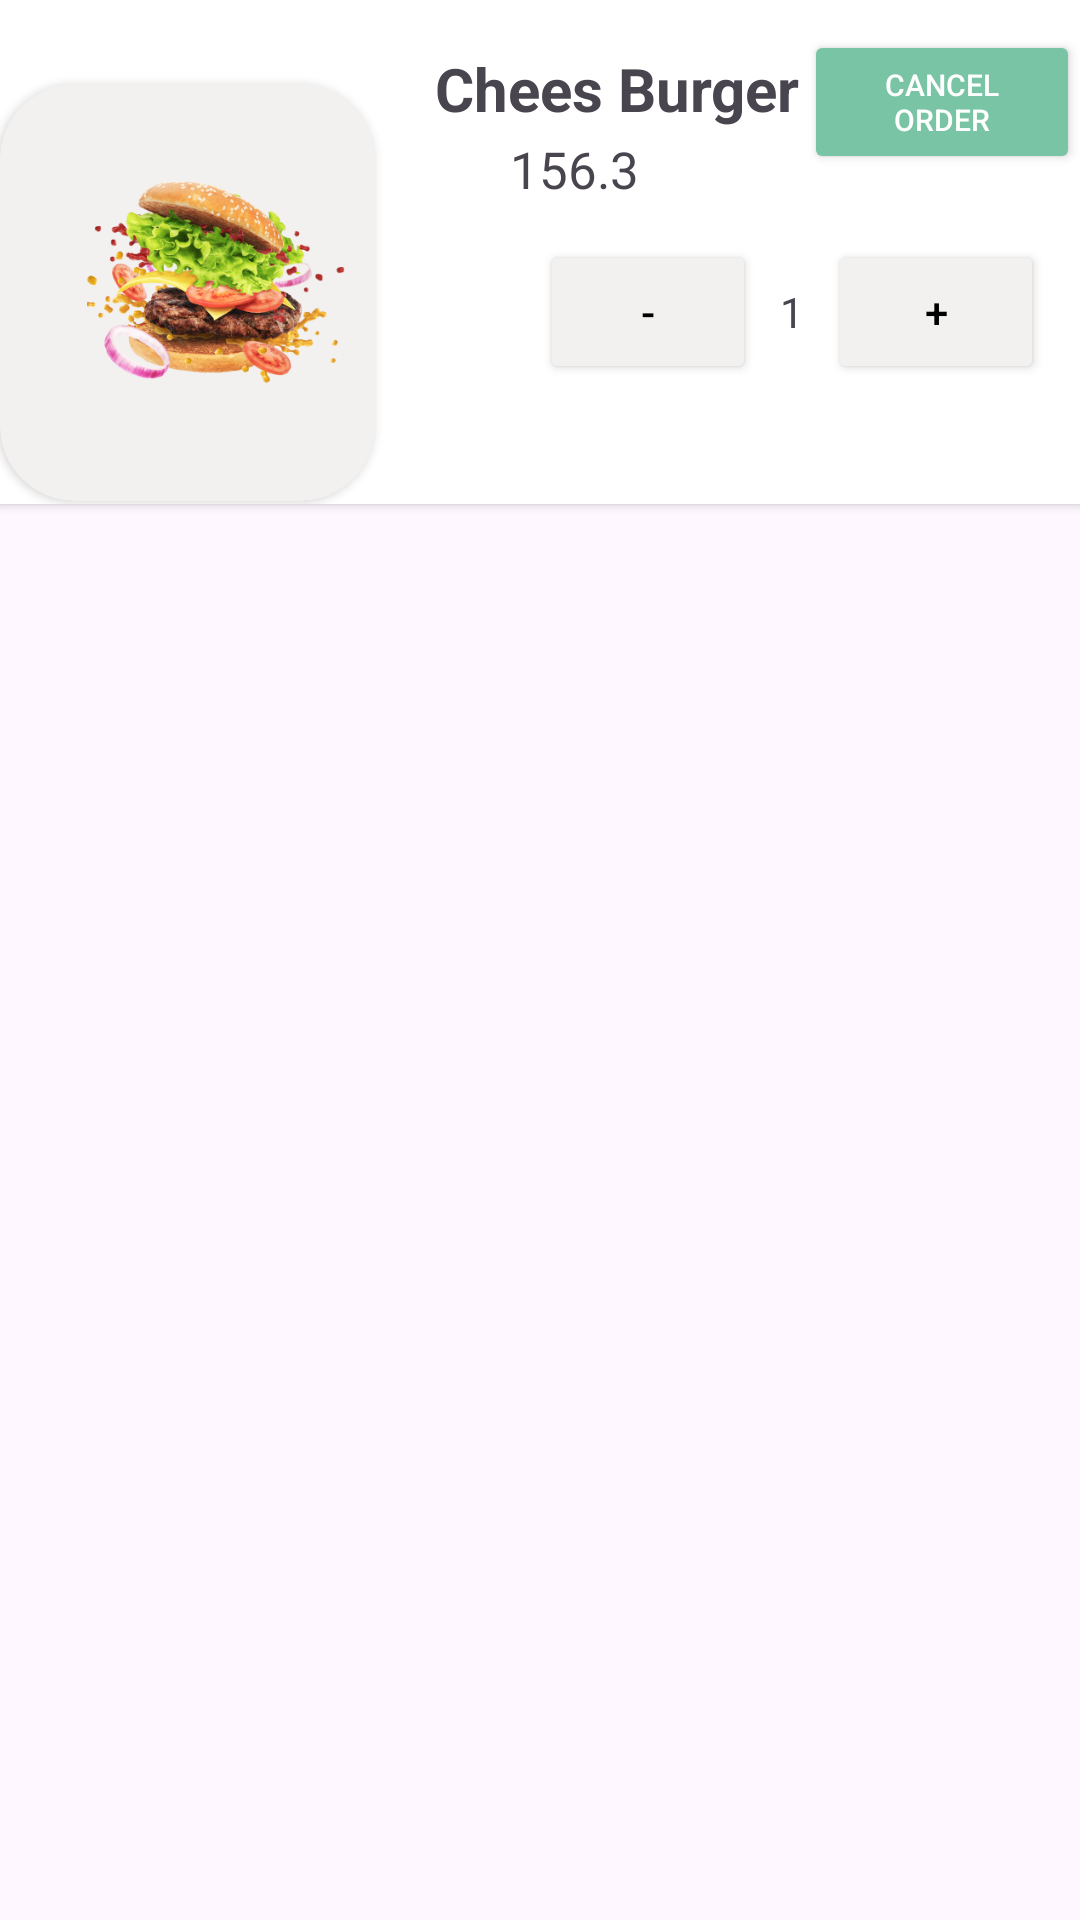

The Android layout XML behind this screen, and the referenced resources:
<!-- AndroidManifest.xml: application theme Theme.FoodDeliveryApp -->
<!-- res/layout/product_card_cart_page.xml -->
<?xml version="1.0" encoding="utf-8"?>
<androidx.constraintlayout.widget.ConstraintLayout xmlns:android="http://schemas.android.com/apk/res/android"
    xmlns:tools="http://schemas.android.com/tools"
    android:layout_width="match_parent"
    android:layout_height="match_parent"
    xmlns:app="http://schemas.android.com/apk/res-auto">

    <RelativeLayout
        android:layout_width="match_parent"
        android:layout_height="168dp"
        android:background="@color/white"
        android:elevation="2dp"

        app:layout_constraintBottom_toBottomOf="parent"
        app:layout_constraintTop_toTopOf="parent"
        app:layout_constraintVertical_bias="0.0"
        tools:layout_editor_absoluteX="0dp">

        <androidx.cardview.widget.CardView

            android:layout_width="158dp"
            android:layout_height="139dp"
            android:layout_alignParentEnd="true"
            android:layout_alignParentBottom="true"
            android:layout_marginEnd="235dp"
            android:layout_marginBottom="1dp"
            android:backgroundTint="@color/ghost"
            android:paddingLeft="8dp"
            android:paddingTop="18dp"
            android:paddingRight="8dp"
            android:paddingBottom="18dp"
            app:cardCornerRadius="25dp">

            <ImageView
                android:id="@+id/image_cart"
                android:layout_width="136dp"
                android:layout_height="93dp"
                android:layout_marginLeft="10dp"
                android:layout_marginTop="23dp"
                android:src="@drawable/burger" />

        </androidx.cardview.widget.CardView>

        <TextView
            android:id="@+id/txtfoodname_cart"
            android:layout_width="wrap_content"
            android:layout_height="wrap_content"
            android:layout_marginLeft="145dp"
            android:layout_marginTop="16dp"
            android:text="Chees Burger"
            android:textSize="20sp"
            android:textStyle="bold" />

        <Button

            android:id="@+id/cancel_button"
            android:layout_width="128dp"
            android:layout_height="wrap_content"
            android:layout_alignParentStart="true"
            android:layout_alignParentBottom="true"
            android:layout_gravity="center"
            android:layout_marginStart="268dp"
            android:layout_marginLeft="290dp"
            android:layout_marginTop="10dp"
            android:layout_marginBottom="110dp"
            android:backgroundTint="@color/bgColor"
            android:text="Cancel Order"
            android:textColor="@color/white"
            android:textSize="10dp" />

        <TextView

            android:layout_width="20dp"
            android:layout_height="27dp"
            android:layout_marginLeft="140dp"
            android:layout_marginTop="45dp"
            android:background="@drawable/rupee_icon"
            android:textColor="@color/black"
            android:textSize="17sp" />


        <TextView
            android:id="@+id/amt_cart"
            android:layout_width="50dp"
            android:layout_height="27dp"
            android:layout_marginLeft="170dp"
            android:layout_marginTop="45dp"

            android:text="156.3"
            android:textSize="17sp" />

        <LinearLayout
            android:layout_width="wrap_content"
            android:layout_height="wrap_content"
            android:layout_marginLeft="180dp"
            android:layout_marginTop="80dp">


            <Button
                android:id="@+id/btnsub"
                android:layout_width="72dp"
                android:layout_height="wrap_content"
                android:backgroundTint="@color/ghost"
                android:text="-"
                android:textColor="@color/black" />

            <TextView
                android:id="@+id/txtqty"
                android:layout_width="wrap_content"
                android:layout_height="wrap_content"
                android:layout_toRightOf="@id/btnadd"
                android:paddingLeft="8dp"
                android:paddingRight="8dp"
                android:text="1" />

            <Button
                android:id="@+id/btnadd"
                android:layout_width="72dp"
                android:layout_height="wrap_content"
                android:backgroundTint="@color/ghost"
                android:text="+"
                android:textColor="@color/black" />

        </LinearLayout>
    </RelativeLayout>
</androidx.constraintlayout.widget.ConstraintLayout>
<!-- resources referenced by this layout -->
<resources>
  <color name="bgColor">#78C4A4</color>
  <color name="black">#FF000000</color>
  <color name="ghost">#F3F0F0</color>
  <color name="white">#FFFFFFFF</color>
  <!-- drawable burger: png bitmap (drawable, 127578 bytes) -->
  <style name="Theme.FoodDeliveryApp" parent="Base.Theme.FoodDeliveryApp">
          <item name="android:statusBarColor">@color/bgColor</item>
      </style>
  <style name="Base.Theme.FoodDeliveryApp" parent="Theme.Material3.DayNight.NoActionBar">
          
          
      </style>
</resources>
